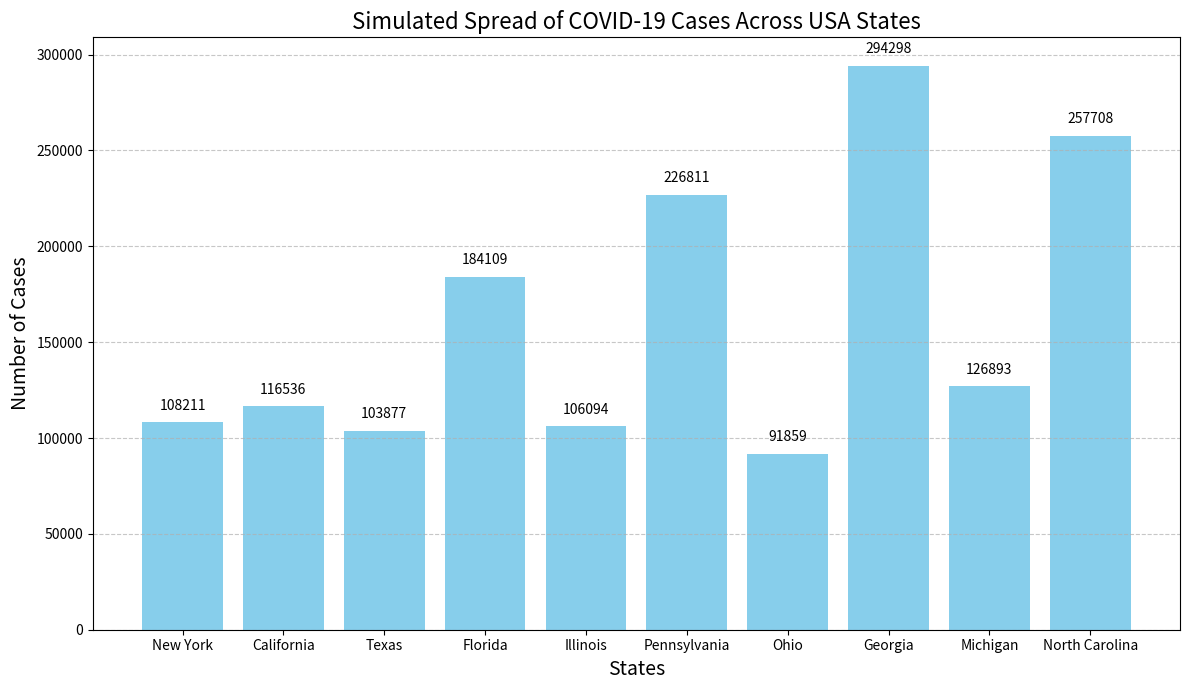

This chart was generated by the following Python code:
class Mortgage(object):
    """Abstract class for building different kinds of mortgages"""

    def __init__(self, loan, annRate, months):
        # Set up the basic mortgage info: loan amount, interest rate per month, and duration
        self._loan = loan
        self._rate = annRate / 12.0  # Convert annual rate to monthly
        self._months = months
        self._paid = [0.0]  # Start with no payments made yet
        self._outstanding = [loan]  # You owe the full loan at the start
        self._payment = find_payment(loan, self._rate, months)  # Calculate fixed monthly payment
        self._legend = None  # Description to help identify different mortgage types

    def make_payment(self):
        # Simulate making one monthly payment
        self._paid.append(self._payment)  # Record the payment
        reduction = self._payment - self._outstanding[-1] * self._rate  # How much principal is reduced after paying interest
        self._outstanding.append(self._outstanding[-1] - reduction)  # Update how much you still owe

    def get_total_paid(self):
        # Calculate how much has been paid in total
        return sum(self._paid)

    def __str__(self):
        # When we print a mortgage object, show its description
        return self._legend

    def plot_payments(self, style):
        # Plot the monthly payment over time
        plt.plot(self._paid[1:], style, label=self._legend)

    def plot_balance(self, style):
        # Plot the remaining loan balance over time
        plt.plot(self._outstanding, style, label=self._legend)

    def plot_tot_pd(self, style):
        # Plot the total payments made over time (cumulative)
        tot_pd = [self._paid[0]]
        for i in range(1, len(self._paid)):
            tot_pd.append(tot_pd[-1] + self._paid[i])
        plt.plot(tot_pd, style, label=self._legend)

    def plot_net(self, style):
        # Plot the net cost: total payments made minus equity (ownership) gained
        tot_pd = [self._paid[0]]
        for i in range(1, len(self._paid)):
            tot_pd.append(tot_pd[-1] + self._paid[i])

        equity_acquired = np.array([self._loan] * len(self._outstanding)) - np.array(self._outstanding)
        net = np.array(tot_pd) - equity_acquired
        plt.plot(net, style, label=self._legend)


def plot_mortgages(morts, amt):
    # Helper function to make a labeled plot (title, labels, legend)
    def label_plot(figure, title, x_label, y_label):
        plt.figure(figure)
        plt.title(title)  # Set plot title
        plt.xlabel(x_label)  # Set X-axis label
        plt.ylabel(y_label)  # Set Y-axis label
        plt.legend(loc='best')  # Place the legend neatly

    # Define different line styles for different mortgages (solid, dashed, dotted)
    styles = ['k-', 'k--', 'k:']

    # Assign numbers to different types of plots
    payments, cost, balance, net_cost = 0, 1, 2, 3

    # Loop through each mortgage and plot all four graphs
    for i in range(len(morts)):
        plt.figure(payments)
        morts[i].plot_payments(styles[i])  # Plot monthly payments

        plt.figure(cost)
        morts[i].plot_tot_pd(styles[i])  # Plot total payments made over time

        plt.figure(balance)
        morts[i].plot_balance(styles[i])  # Plot remaining balance over time

        plt.figure(net_cost)
        morts[i].plot_net(styles[i])  # Plot net cost over time

    # Now label each plot nicely so it's easy to understand
    label_plot(payments, f'Monthly Payments of ${amt}: Mortgages',
               'Months', 'Monthly Payments')

    label_plot(cost, f'Cash Outlay of ${amt}: Mortgages',
               'Months', 'Total Payments')

    label_plot(balance, f'Balance Remaining of ${amt}: Mortgages',
               'Months', 'Remaining Loan Balance of $')

    label_plot(net_cost, f'Net Cost of ${amt}: Mortgages',
               'Months', 'Payments - Equity $')


# First, I import the necessary libraries
import matplotlib.pyplot as plt
import random

# First, I create a list of some US states (to simulate the COVID-19 spread)
states = ['New York', 'California', 'Texas', 'Florida', 'Illinois', 'Pennsylvania', 'Ohio', 'Georgia', 'Michigan', 'North Carolina']

# Next, I generate some random case numbers for each state
# This makes it look like real COVID-19 data
covid_cases = [random.randint(50000, 300000) for _ in states]

# Setting up the figure size to make the chart bigger and cleaner
plt.figure(figsize=(12, 7))

# Now I plot the bar chart
# States on x-axis, COVID-19 cases on y-axis
bars = plt.bar(states, covid_cases, color='skyblue')

# I add the title and labels to make the chart easy to understand
plt.title('Simulated Spread of COVID-19 Cases Across USA States', fontsize=16)
plt.xlabel('States', fontsize=14)
plt.ylabel('Number of Cases', fontsize=14)

# Adding grid lines for better visibility
plt.grid(axis='y', linestyle='--', alpha=0.7)

# Then, I add case numbers on top of each bar for clarity
for bar in bars:
    yval = bar.get_height()
    plt.text(bar.get_x() + bar.get_width()/2, yval + 5000, f'{yval}', ha='center', va='bottom', fontsize=10)

# Finally, I display the plot
plt.tight_layout()
plt.show()


